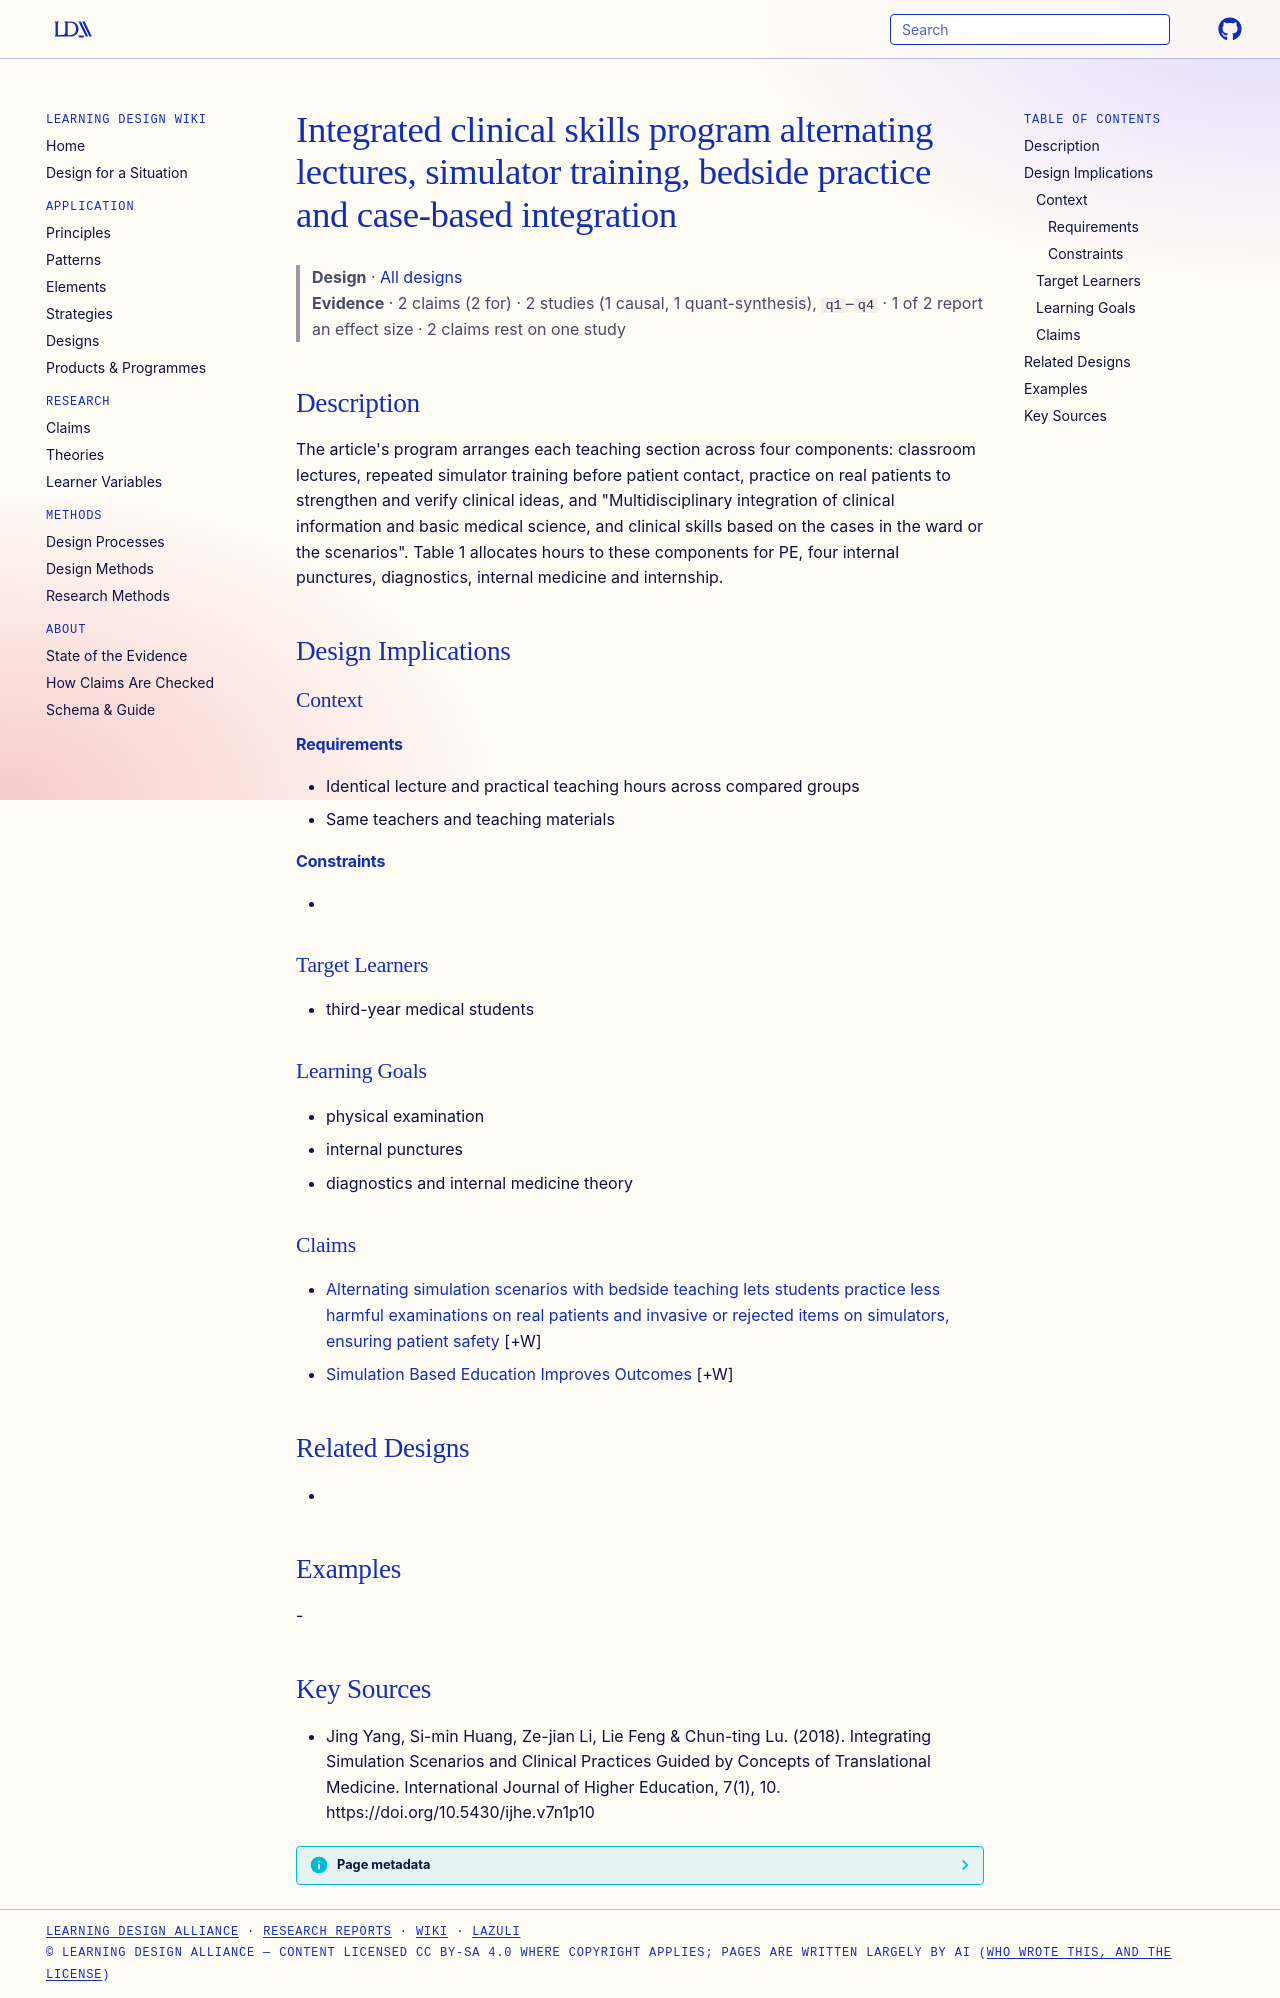

repository: Learning-Design-Alliance/learning-wiki · page: designs/integrated-simulation-bedside-program-sequence/index.html · generator: mkdocs

---
type: design
id: integrated-simulation-bedside-program-sequence
title: Integrated clinical skills program alternating lectures, simulator training, bedside practice and case-based integration
description: "The article's program arranges each teaching section across four components: classroom lectures, repeated simulator training before patient contact, practice on real patients to strengthen and verify clinical ideas, a..."
status: review
generated:
  by: "process:settle-candidates"
  at: 2026-11-03
sources:
  - id: jing-yang-2018
    resource: "https://doi.org/10.5430/ijhe.v7n1p10"
    title: "Jing Yang, Si-min Huang, Ze-jian Li, Lie Feng & Chun-ting Lu. (2018). Integrating Simulation Scenarios and Clinical Practices Guided by Concepts of Translational Medicine. International Journal of Higher Education, 7(1), 10. https://doi.org/10.5430/ijhe.v7n1p10"
    author: "Jing Yang, Si-min Huang, Ze-jian Li, Lie Feng & Chun-ting Lu"
---

# Integrated clinical skills program alternating lectures, simulator training, bedside practice and case-based integration

> **Design** · [All designs](index.md)
> **Evidence** · 2 claims (2 for) · 2 studies (1 causal, 1 quant-synthesis), `q1`–`q4` · 1 of 2 report an effect size · 2 claims rest on one study

## Description
The article's program arranges each teaching section across four components: classroom lectures, repeated simulator training before patient contact, practice on real patients to strengthen and verify clinical ideas, and "Multidisciplinary integration of clinical information and basic medical science, and clinical skills based on the cases in the ward or the scenarios". Table 1 allocates hours to these components for PE, four internal punctures, diagnostics, internal medicine and internship.

## Design Implications

### Context
#### Requirements
- Identical lecture and practical teaching hours across compared groups
- Same teachers and teaching materials
#### Constraints
- 

### Target Learners
- third-year medical students

### Learning Goals
- physical examination
- internal punctures
- diagnostics and internal medicine theory

### Claims

- [Alternating simulation scenarios with bedside teaching lets students practice less harmful examinations on real patients and invasive or rejected items on simulators, ensuring patient safety](../claims/alternating-simulation-bedside-patient-safety.md) [+W]
- [Simulation Based Education Improves Outcomes](../claims/simulation-based-education-improves-outcomes.md) [+W]

## Related Designs
- 

## Examples
-

## Key Sources
- Jing Yang, Si-min Huang, Ze-jian Li, Lie Feng & Chun-ting Lu. (2018). Integrating Simulation Scenarios and Clinical Practices Guided by Concepts of Translational Medicine. International Journal of Higher Education, 7(1), 10. https://doi.org/10.5430/ijhe.v7n1p10
